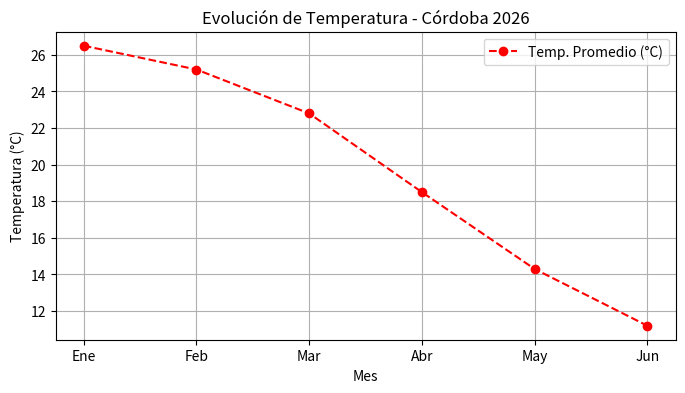

This chart was generated by the following Python code:
import os
import pandas as pd
import matplotlib.pyplot as plt

print("=== [Rol P2-Paco] Iniciando Procesamiento Climático ===")

# 1. Crear datos climáticos de Córdoba
datos_clima = {
    'Mes': ['Ene', 'Feb', 'Mar', 'Abr', 'May', 'Jun'],
    'Temperatura_C': [26.5, 25.2, 22.8, 18.5, 14.3, 11.2],
    'Precipitacion_mm': [120, 110, 95, 50, 20, 10]
}
df = pd.DataFrame(datos_clima)

# Asegurar que existe la carpeta para guardar los datos procesados
os.makedirs('datos', exist_ok=True)
df.to_csv('datos/registro_climatico.csv', index=False)
print("-> Archivo 'registro_climatico.csv' generado con éxito en /datos.")

# 2. Generar y guardar un gráfico de temperaturas
plt.figure(figsize=(8, 4))
plt.plot(df['Mes'], df['Temperatura_C'], marker='o', color='red', linestyle='--', label='Temp. Promedio (°C)')
plt.title('Evolución de Temperatura - Córdoba 2026')
plt.xlabel('Mes')
plt.ylabel('Temperatura (°C)')
plt.grid(True)
plt.legend()

# Guardar el gráfico en la carpeta datos
plt.savefig('datos/grafico_temperaturas.png')
plt.close()
print("-> Gráfico 'grafico_temperaturas.png' guardado con éxito en /datos.")
print("=== Procesamiento Finalizado Exitosamente ===")
